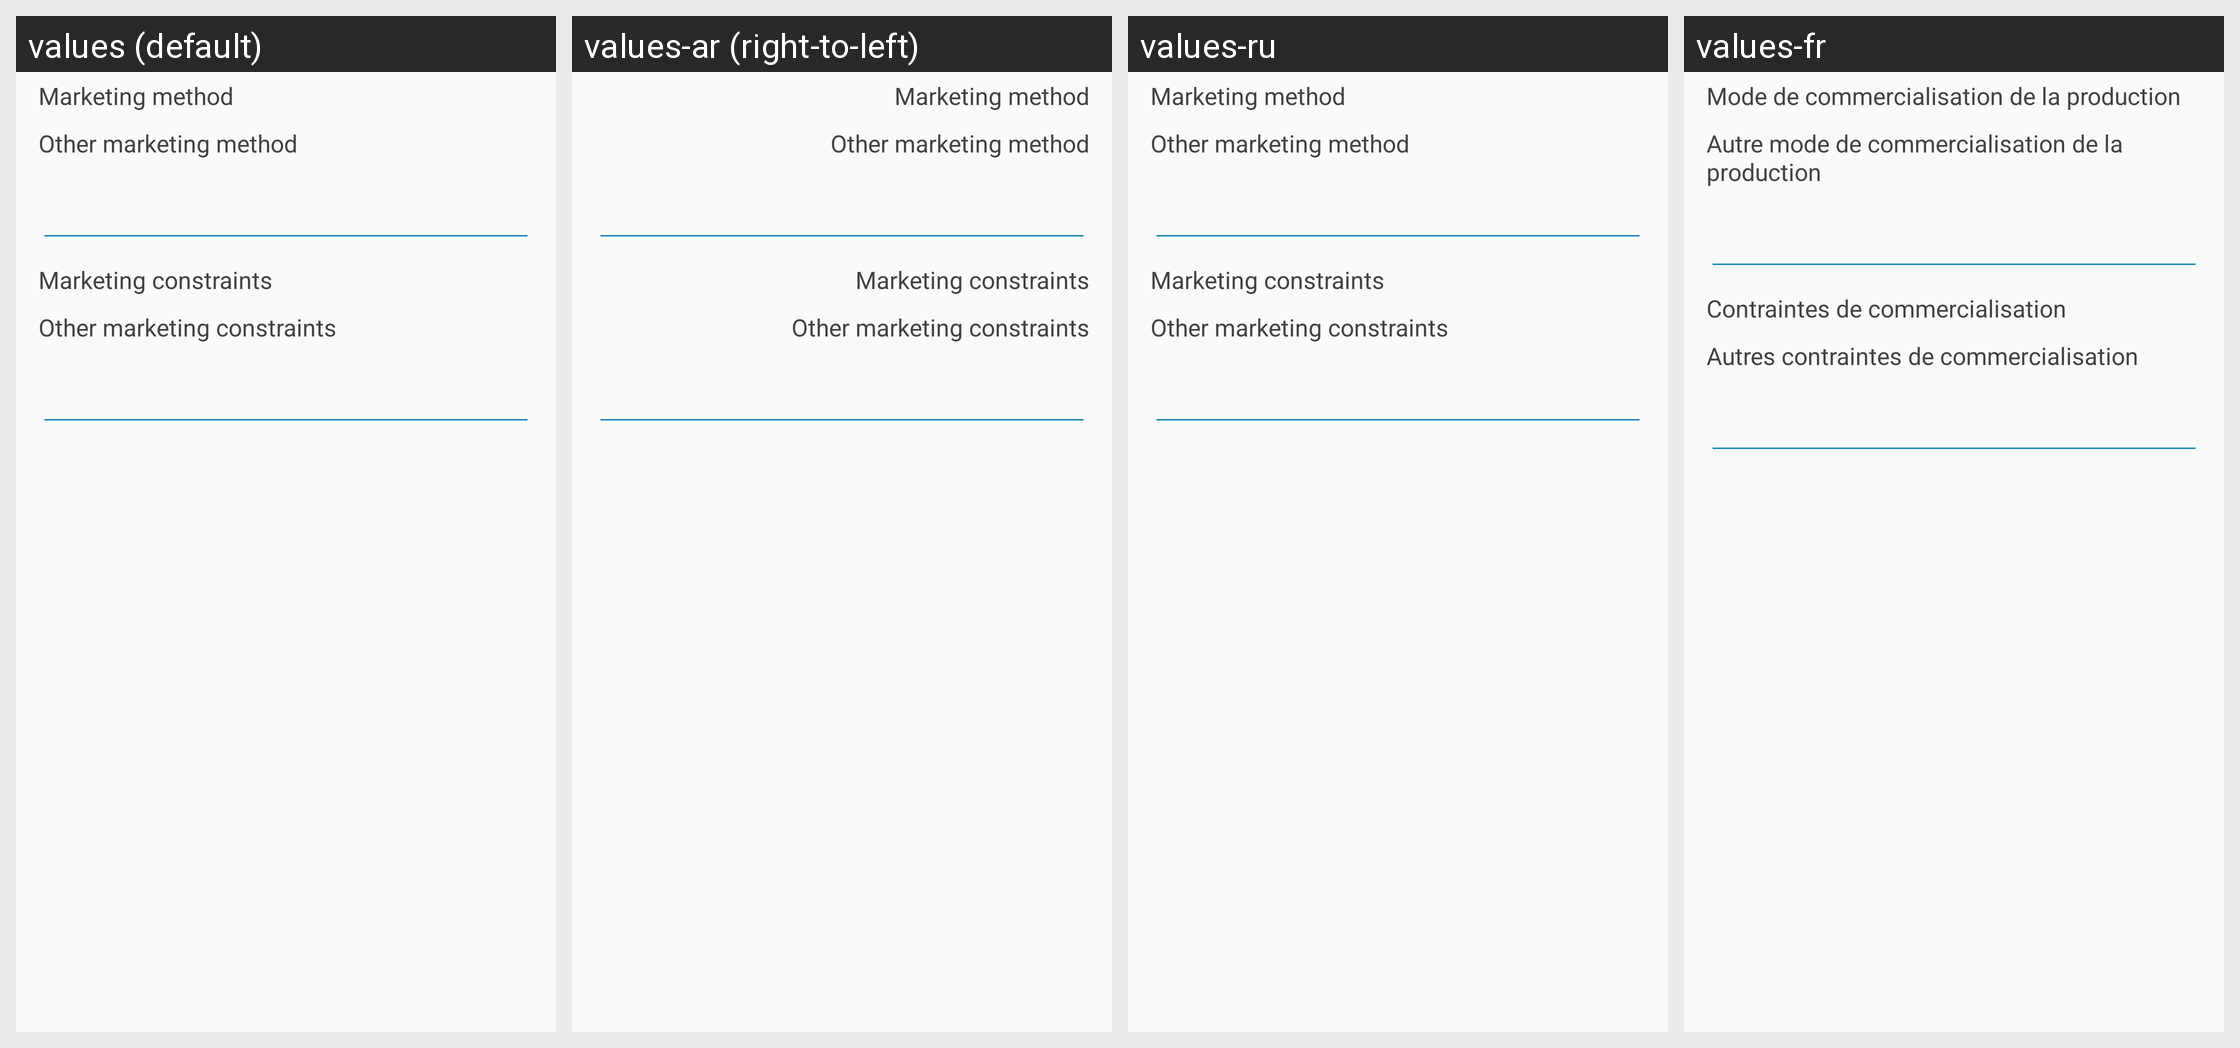

Strings drawn on this Android screen and how each of the app's shown locales translates them:
Android screen res/layout/sn_farmer_market_info.xml rendered under 4 locales, left to right: values (default), values-ar (right-to-left), values-ru, values-fr. Device: Nexus 5 (rendered at 1080×1920; each locale shown at half size, 540×960, under a caption strip naming it); theme AppTheme.
Other locales in the repository, not shown: values-af, values-ca.
Strings drawn on this screen, with the default value and each locale's value (text and hints the layout hard-codes, and strings that could not be matched under every locale, appear in the picture but are not listed):

farmer_marketing_method
  values: Marketing method
  values-ar: Marketing method  [not translated; the default value is used]
  values-ru: Marketing method  [not translated; the default value is used]
  values-fr: Mode de commercialisation de la production

farmer_marketing_other_method
  values: Other marketing method
  values-ar: Other marketing method  [not translated; the default value is used]
  values-ru: Other marketing method  [not translated; the default value is used]
  values-fr: Autre mode de commercialisation de la production

farmer_marketing_constraints
  values: Marketing constraints
  values-ar: Marketing constraints  [not translated; the default value is used]
  values-ru: Marketing constraints  [not translated; the default value is used]
  values-fr: Contraintes de commercialisation

farmer_marketing_other_constraints
  values: Other marketing constraints
  values-ar: Other marketing constraints  [not translated; the default value is used]
  values-ru: Other marketing constraints  [not translated; the default value is used]
  values-fr: Autres contraintes de commercialisation
